Run: headless pygame with SDL's dummy video driver; simulated clock (each Clock.tick advances the game by its frame time, no real sleeping); random seed 0; keys injected as events and as key.get_pressed() state; no mouse input.
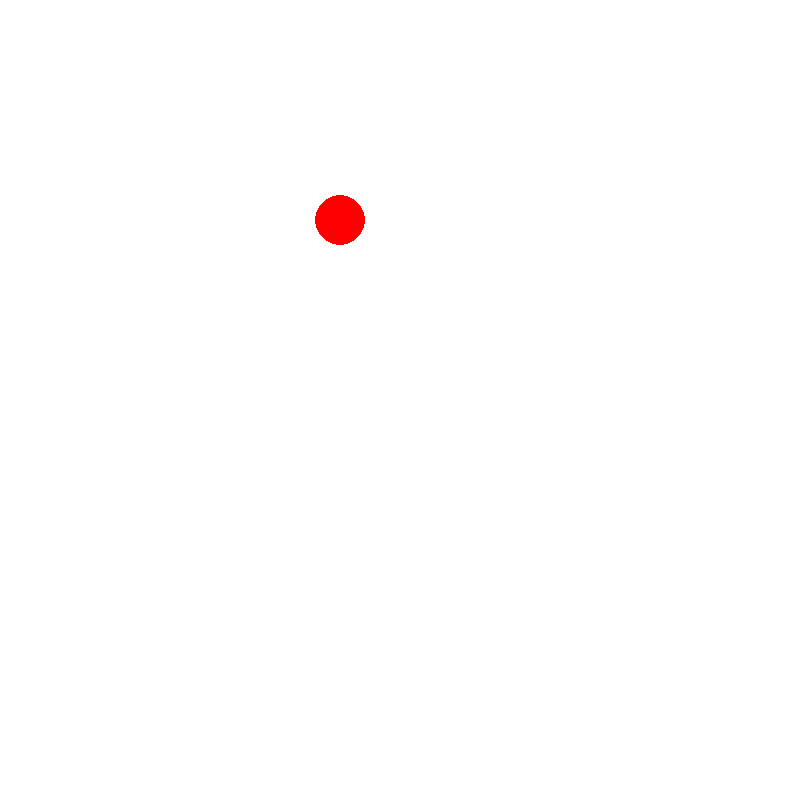
Frame 1 of 4 · flips 1–60 · no input
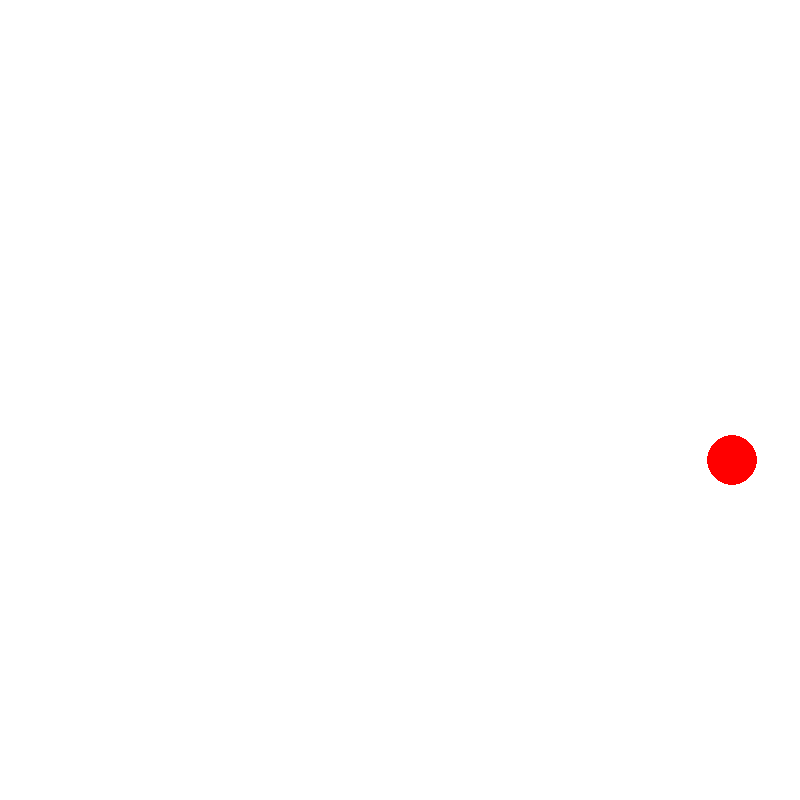
Frame 2 of 4 · flips 61–180 · tapped SPACE, RETURN · held RIGHT (→), D
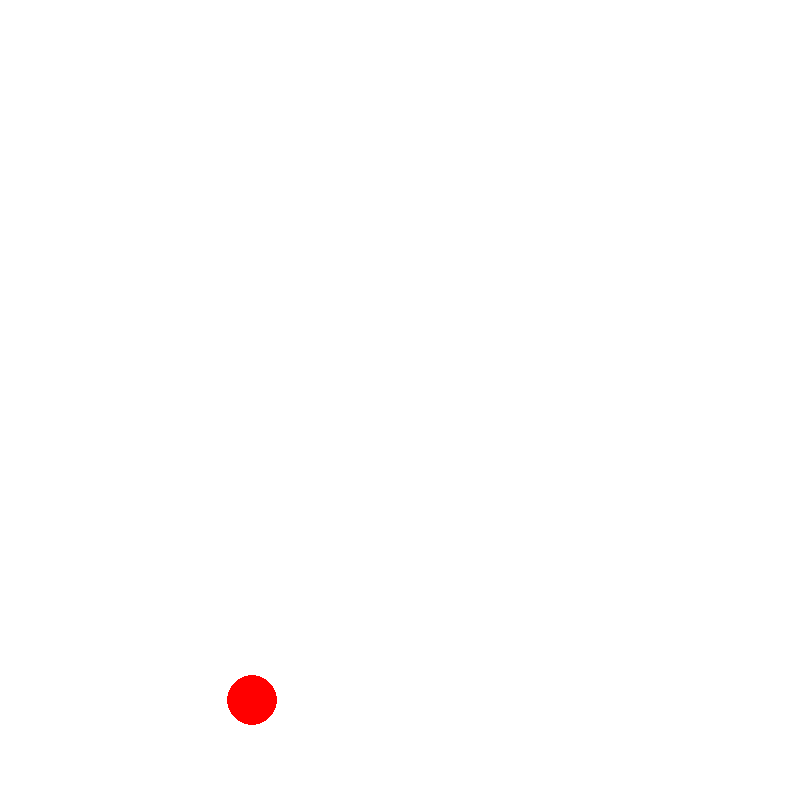
Frame 3 of 4 · flips 181–300 · held DOWN (↓), S
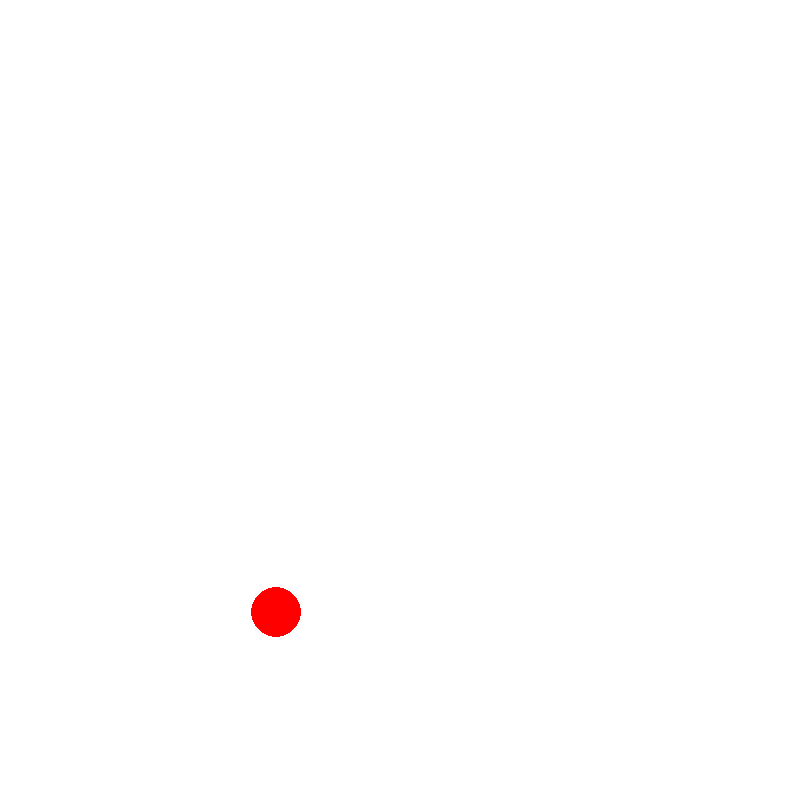
Frame 4 of 4 · flips 301–420 · held LEFT (←), A, UP (↑), W

The pygame program that drew these frames:

import pygame
pygame.init()
window =pygame.display.set_mode((800,800))
run=True
clock=pygame.time.Clock()
WHITE = (255, 255, 255)
BLUE = (0, 0, 255)
RED = (255, 0, 0)
x=100
y=100
vx = 4
vy=2
while run:
    clock.tick(60)
    if x>=775:
        vx *= -1
    if x<=25 :
        vx *= -1
    if y>=775:
        vy *= -1
    if y<=25 :
        vy *= -1
    x+=vx
    y+=vy
    for event in pygame.event.get():
        if event.type==pygame.QUIT:
            run=False
    window.fill(WHITE)
    pygame.draw.circle(window,RED,(x,y),25)
    pygame.display.flip()
pygame.quit()
